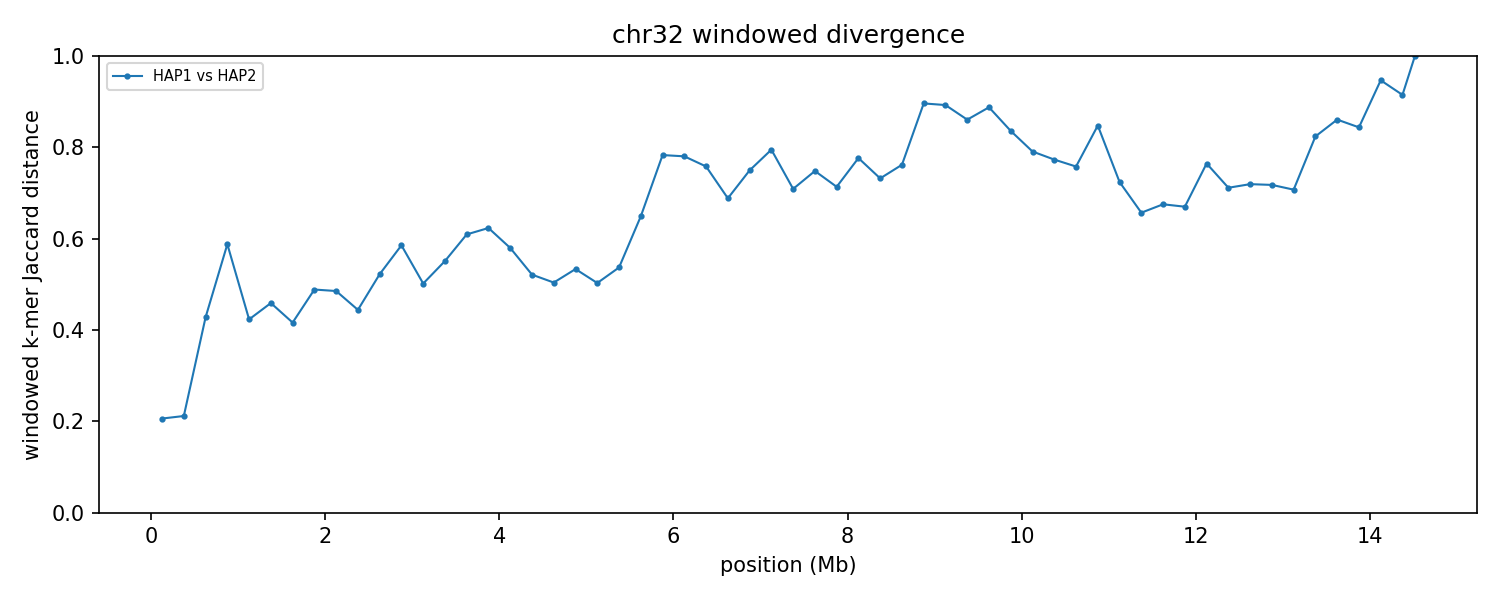

Values plotted in this chart, from the file beside it:
group	win_start	win_end	unit_a	unit_b	hap_a	hap_b	chrom_a	chrom_b	kmers_a	kmers_b	shared	union	jaccard_distance
chr32	1	250000	HAP1_chr32	HAP2_chr32	HAP1	HAP2	32	32	239927	240954	212836	268045	0.206
chr32	250001	500000	HAP1_chr32	HAP2_chr32	HAP1	HAP2	32	32	242923	241893	213741	271075	0.2115
chr32	500001	750000	HAP1_chr32	HAP2_chr32	HAP1	HAP2	32	32	209270	195310	147266	257314	0.4277
chr32	750001	1000000	HAP1_chr32	HAP2_chr32	HAP1	HAP2	32	32	235778	199844	127162	308460	0.5878
chr32	1000001	1250000	HAP1_chr32	HAP2_chr32	HAP1	HAP2	32	32	241118	243293	177214	307197	0.4231
chr32	1250001	1500000	HAP1_chr32	HAP2_chr32	HAP1	HAP2	32	32	231457	241051	165900	306608	0.4589
chr32	1500001	1750000	HAP1_chr32	HAP2_chr32	HAP1	HAP2	32	32	236187	234583	173539	297231	0.4161
chr32	1750001	2000000	HAP1_chr32	HAP2_chr32	HAP1	HAP2	32	32	228136	218166	151028	295274	0.4885
chr32	2000001	2250000	HAP1_chr32	HAP2_chr32	HAP1	HAP2	32	32	236995	241714	162674	316035	0.4853
chr32	2250001	2500000	HAP1_chr32	HAP2_chr32	HAP1	HAP2	32	32	232858	218124	161145	289837	0.444
chr32	2500001	2750000	HAP1_chr32	HAP2_chr32	HAP1	HAP2	32	32	241520	239513	155543	325490	0.5221
chr32	2750001	3000000	HAP1_chr32	HAP2_chr32	HAP1	HAP2	32	32	239021	236994	139525	336490	0.5854
chr32	3000001	3250000	HAP1_chr32	HAP2_chr32	HAP1	HAP2	32	32	238882	240646	159490	320038	0.5017
chr32	3250001	3500000	HAP1_chr32	HAP2_chr32	HAP1	HAP2	32	32	241375	208119	139300	310194	0.5509
chr32	3500001	3750000	HAP1_chr32	HAP2_chr32	HAP1	HAP2	32	32	240904	243161	136008	348057	0.6092
chr32	3750001	4000000	HAP1_chr32	HAP2_chr32	HAP1	HAP2	32	32	240396	241619	131896	350119	0.6233
chr32	4000001	4250000	HAP1_chr32	HAP2_chr32	HAP1	HAP2	32	32	240489	242076	142833	339732	0.5796
chr32	4250001	4500000	HAP1_chr32	HAP2_chr32	HAP1	HAP2	32	32	242436	243381	157312	328505	0.5211
chr32	4500001	4750000	HAP1_chr32	HAP2_chr32	HAP1	HAP2	32	32	242009	240101	159887	322223	0.5038
chr32	4750001	5000000	HAP1_chr32	HAP2_chr32	HAP1	HAP2	32	32	242253	241172	153813	329612	0.5334
chr32	5000001	5250000	HAP1_chr32	HAP2_chr32	HAP1	HAP2	32	32	241966	239934	160033	321867	0.5028
chr32	5250001	5500000	HAP1_chr32	HAP2_chr32	HAP1	HAP2	32	32	243858	242723	154021	332560	0.5369
chr32	5500001	5750000	HAP1_chr32	HAP2_chr32	HAP1	HAP2	32	32	243128	240635	125693	358070	0.649
chr32	5750001	6000000	HAP1_chr32	HAP2_chr32	HAP1	HAP2	32	32	244289	211548	81275	374562	0.783
chr32	6000001	6250000	HAP1_chr32	HAP2_chr32	HAP1	HAP2	32	32	228834	242652	84942	386544	0.7803
chr32	6250001	6500000	HAP1_chr32	HAP2_chr32	HAP1	HAP2	32	32	242348	237937	93576	386709	0.758
chr32	6500001	6750000	HAP1_chr32	HAP2_chr32	HAP1	HAP2	32	32	245134	243274	116046	372362	0.6884
chr32	6750001	7000000	HAP1_chr32	HAP2_chr32	HAP1	HAP2	32	32	244504	239646	96978	387172	0.7495
chr32	7000001	7250000	HAP1_chr32	HAP2_chr32	HAP1	HAP2	32	32	243635	244583	83122	405096	0.7948
chr32	7250001	7500000	HAP1_chr32	HAP2_chr32	HAP1	HAP2	32	32	240276	242772	108910	374138	0.7089
chr32	7500001	7750000	HAP1_chr32	HAP2_chr32	HAP1	HAP2	32	32	242109	239832	96959	384982	0.7481
chr32	7750001	8000000	HAP1_chr32	HAP2_chr32	HAP1	HAP2	32	32	237701	239874	106358	371217	0.7135
chr32	8000001	8250000	HAP1_chr32	HAP2_chr32	HAP1	HAP2	32	32	240408	239240	87631	392017	0.7765
chr32	8250001	8500000	HAP1_chr32	HAP2_chr32	HAP1	HAP2	32	32	243101	242762	102710	383153	0.7319
chr32	8500001	8750000	HAP1_chr32	HAP2_chr32	HAP1	HAP2	32	32	243280	241838	93337	391781	0.7618
chr32	8750001	9000000	HAP1_chr32	HAP2_chr32	HAP1	HAP2	32	32	239376	228926	44061	424241	0.8961
chr32	9000001	9250000	HAP1_chr32	HAP2_chr32	HAP1	HAP2	32	32	239445	238049	46321	431173	0.8926
chr32	9250001	9500000	HAP1_chr32	HAP2_chr32	HAP1	HAP2	32	32	237453	236636	58012	416077	0.8606
chr32	9500001	9750000	HAP1_chr32	HAP2_chr32	HAP1	HAP2	32	32	238675	236444	47989	427130	0.8876
chr32	9750001	10000000	HAP1_chr32	HAP2_chr32	HAP1	HAP2	32	32	236466	240322	67226	409562	0.8359
chr32	10000001	10250000	HAP1_chr32	HAP2_chr32	HAP1	HAP2	32	32	240579	240105	83160	397524	0.7908
chr32	10250001	10500000	HAP1_chr32	HAP2_chr32	HAP1	HAP2	32	32	239601	239766	88649	390718	0.7731
chr32	10500001	10750000	HAP1_chr32	HAP2_chr32	HAP1	HAP2	32	32	240094	239217	93417	385894	0.7579
chr32	10750001	11000000	HAP1_chr32	HAP2_chr32	HAP1	HAP2	32	32	225941	228187	60026	394102	0.8477
chr32	11000001	11250000	HAP1_chr32	HAP2_chr32	HAP1	HAP2	32	32	237607	239305	103166	373746	0.724
chr32	11250001	11500000	HAP1_chr32	HAP2_chr32	HAP1	HAP2	32	32	237418	237121	121242	353297	0.6568
chr32	11500001	11750000	HAP1_chr32	HAP2_chr32	HAP1	HAP2	32	32	235028	236923	115700	356251	0.6752
chr32	11750001	12000000	HAP1_chr32	HAP2_chr32	HAP1	HAP2	32	32	242903	238133	119377	361659	0.6699
chr32	12000001	12250000	HAP1_chr32	HAP2_chr32	HAP1	HAP2	32	32	239965	242321	91913	390373	0.7646
chr32	12250001	12500000	HAP1_chr32	HAP2_chr32	HAP1	HAP2	32	32	240251	242881	108196	374936	0.7114
chr32	12500001	12750000	HAP1_chr32	HAP2_chr32	HAP1	HAP2	32	32	238684	240947	105116	374515	0.7193
chr32	12750001	13000000	HAP1_chr32	HAP2_chr32	HAP1	HAP2	32	32	242000	237237	105513	373724	0.7177
chr32	13000001	13250000	HAP1_chr32	HAP2_chr32	HAP1	HAP2	32	32	239628	243772	109465	373935	0.7073
chr32	13250001	13500000	HAP1_chr32	HAP2_chr32	HAP1	HAP2	32	32	241614	231232	70814	402032	0.8239
chr32	13500001	13750000	HAP1_chr32	HAP2_chr32	HAP1	HAP2	32	32	240059	235468	58143	417384	0.8607
chr32	13750001	14000000	HAP1_chr32	HAP2_chr32	HAP1	HAP2	32	32	233241	239103	63839	408505	0.8437
chr32	14000001	14250000	HAP1_chr32	HAP2_chr32	HAP1	HAP2	32	32	233373	228537	23340	438570	0.9468
chr32	14250001	14500000	HAP1_chr32	HAP2_chr32	HAP1	HAP2	32	32	243353	224877	36743	431487	0.9148
chr32	14500001	14534561	HAP1_chr32	HAP2_chr32	HAP1	HAP2	32	32	29792	34352	25	64119	0.9996
